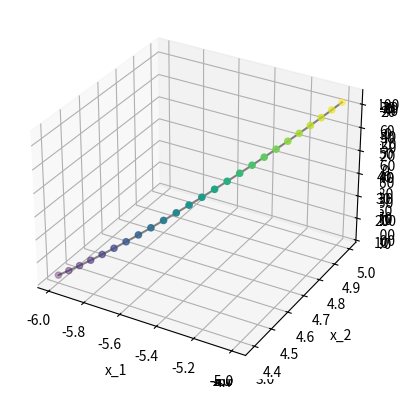

This figure's Python source:
import matplotlib.pyplot as plt
from mpl_toolkits.mplot3d import Axes3D
import numpy as np
import pandas as pd

# import matplotlib
# matplotlib.use('Qt5Agg')

EPSILON = 0.01
MAX_ITER = 10000
_ = np.seterr('ignore')


def plot_function():
    """
    Plot the function:

    .. math:: f(x_1, x_2) = (-2x_1^2 -3x_1x_2 + 2x_2^2)sin(x_1)
    """
    x1 = np.linspace(-6, 6, 50)
    x2 = np.linspace(-6, 6, 50)
    X1, X2 = np.meshgrid(x1, x2)
    Y = f(X1, X2)
    ax = plt.axes(projection='3d')
    ax.plot_surface(X1, X2, Y, rstride=1, cstride=1, cmap='viridis', edgecolor='none')
    ax.set_xlabel('x1')
    ax.set_ylabel('x2')
    ax.set_zlabel('y')
    plt.show()


def gradient_descent(x1_0, x2_0, max_iter, rho):
    """
    This function runs gradient descent.
    :param x1_0: initial x1
    :param x2_0: initial x2
    :param max_iter: max number of iteration
    :param rho: learning rate
    :return:
    """
    point_list = [np.array([x1_0, x2_0, f(x1_0, x2_0)])]
    curr_point = np.array([x1_0, x2_0, 0])
    for i in range(0, max_iter):
        curr_point, new_dir = single_descent(curr_point, rho)
        if np.linalg.norm(new_dir) < EPSILON:
            print("The total number of iterations is: {}".format(i + 1))
            return point_list
        elif np.abs(curr_point[0]) > 6 or np.abs(curr_point[1]) > 6:
            print("Out of range! (x1, x2) = ({}, {}), iteration number: {}".format(curr_point[0], curr_point[1], i + 1))
            return point_list
        elif np.any(np.isinf(curr_point)):
            print("It reaches infinite, does not converge!\n"
                  "The total number of iterations is: {}".format(i + 1))
            return point_list
        point_list += [curr_point]
    print("Exceeds max iteration: {}; with learning rate: {}".format(max_iter, rho))
    return point_list


def single_descent(point, rho):
    """
    perform a single descent from (t-1) to (t)
    :param point: point (t-1)
    :param rho: learning rate
    :return: an array of the (t) point and the dJ/dtheta
    """
    x1 = point[0]
    x2 = point[1]
    dx1 = np.sin(x1) * (-4. * x1 - 3. * x2) + np.cos(x1) * (-2. * np.power(x1, 2) - 3. * x1 * x2 + 2. * np.power(x2, 2))
    dx2 = np.sin(x1) * (4. * x2 - 3. * x1)
    new_x1 = x1 - dx1 * rho
    new_x2 = x2 - dx2 * rho
    new_y = f(new_x1, new_x2)
    return np.array([new_x1, new_x2, new_y]), np.array([dx1, dx2])


def f(x1, x2):
    """
    calculate the given function from given 2 inputs
    :param x1: input x1
    :param x2: input x2
    :return: out put f(x1,x2)
    """
    return np.sin(x1) * (-2. * np.power(x1, 2) - 3. * x1 * x2 + 2. * np.power(x2, 2))


def plot_learning_points(points):
    """
    Plot the points sequence generated by gradient descent
    :param points: Input points generated from gradient descent
    """
    df = pd.DataFrame(points, columns=['x1', 'x2', 'y'])
    df = df.replace([np.inf, -np.inf], np.nan).dropna()
    xs = df['x1'].values.tolist()
    ys = df['x2'].values.tolist()
    zs = df['y'].values.tolist()
    ax = plt.axes(projection='3d')
    ax.scatter3D(xs, ys, zs, c=zs)
    ax.plot3D(xs, ys, zs, 'gray')
    ax.set_xlabel('x_1')
    ax.set_ylabel('x_2')
    ax.set_zlabel('y')
    plt.show()


def main():
    plot_function()

    point_result1 = gradient_descent(-3, -4, MAX_ITER, 0.001)
    plot_learning_points(point_result1)
    # print(point_result1)  # [len(point_result1) - 5: len(point_result1)])

    point_result2 = gradient_descent(4, -3, MAX_ITER, 0.001)
    plot_learning_points(point_result2)
    # print(point_result2)  # print(point_result2[len(point_result2) - 5: len(point_result2)])

    point_result3 = gradient_descent(1, 5, MAX_ITER, 0.001)
    plot_learning_points(point_result3)
    # print(point_result3[len(point_result3) - 5: len(point_result3)])

    point_result4 = gradient_descent(-4, -3, MAX_ITER, 0.001)
    plot_learning_points(point_result4)
    # print(point_result4[len(point_result4) - 5: len(point_result4)])

    point_result5 = gradient_descent(-5, 5, MAX_ITER, 0.001)
    plot_learning_points(point_result5)
    # print(point_result5[len(point_result5) - 5: len(point_result5)])

    data = {
        '(-3,-4)': pd.DataFrame(point_result1[len(point_result1) - 5: len(point_result1)], columns=['x1', 'x2', 'y']),
        '(4,-3)': pd.DataFrame(point_result2[len(point_result2) - 5: len(point_result2)], columns=['x1', 'x2', 'y']),
        '(1,5)': pd.DataFrame(point_result3[len(point_result3) - 5: len(point_result3)], columns=['x1', 'x2', 'y']),
        '(-4,-3)': pd.DataFrame(point_result4[len(point_result4) - 5: len(point_result4)], columns=['x1', 'x2', 'y']),
        '(-5,5)': pd.DataFrame(point_result5[len(point_result5) - 5: len(point_result5)], columns=['x1', 'x2', 'y'])}
    # print("dataframe")
    # print(data['(-3,-4)'])
    min_points = pd.DataFrame()
    for key in data:
        min_index = data[key]['y'].idxmin()
        print(data[key])
        min_points = pd.concat([min_points, data[key].loc[min_index].to_frame().transpose()])
    min_points.reset_index(drop=True, inplace=True)
    min_index = min_points['y'].idxmin()
    best_min_value = min_points.loc[min_index]
    print(best_min_value["y"])


if __name__ == "__main__":
    main()
